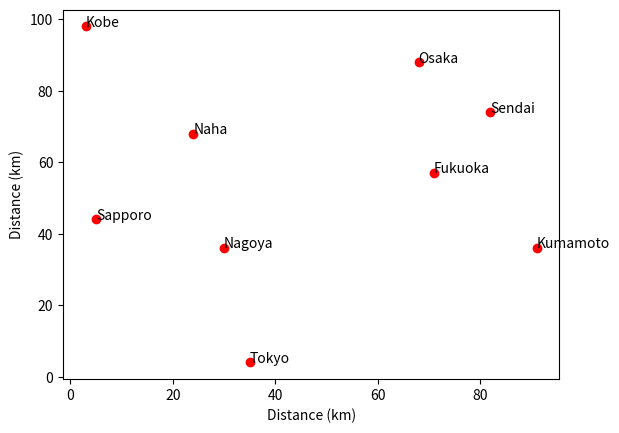

The script that saved this image:
import random
import matplotlib.pyplot as plt

class SalemanMap:
    def __init__(self) -> None:
        self.x = []
        self.y = []
        self.name = []
    
    def generate_data(self, names: list):
        for name in names:
            self.name.append(name)
            self.x.append(random.randint(0, 100))
            self.y.append(random.randint(0, 100))
    def get_map(self):
        for i in range(len(self.name)):
            plt.scatter(self.x[i], self.y[i], label=self.name[i], color='red')
            plt.text(self.x[i], self.y[i], self.name[i], fontsize=10, ha="left" )
        plt.ylabel("Distance (km)")
        plt.xlabel("Distance (km)")
        #plt.yticks([20, 30, 40, 50, 60, 70, 80, 90, 100])
        plt.show()

test = SalemanMap()
test.generate_data(["Kobe", "Tokyo", "Osaka", "Nagoya", "Fukuoka", "Sapporo", "Sendai", "Kumamoto", "Naha"])
test.get_map()

class Engine:
    def __init__(self, fuel_type) -> None:
        self.fuel_type = fuel_type
        self.size_in_liters = None
        self.electic_capacity = None
    def set_size(self, size):
        self.size_in_liters = size
    def set_capacity(self, capacity):
        self.electic_capacity = capacity
    def start(self):
        print("Engine started")
    def stop(self):
        print("Engine stopped")

class LicencePlate:
    def __init__(self) -> None:
        self.letter = None
        self.numbers = None
    
    def set_letter(self, letter):
        self.letter = letter
    def set_numbers(self, numbers):
        self.numbers = numbers

class Vehicle:
    def __init__(self, brand, model) -> None:
        self.brand = brand
        self.model = model
        self.engine = None
        self.licence_plate = None

    def set_engine(self, engine: Engine):
        self.engine = engine
    
    def start(self):
        self.engine.start()
    def stop(self):
        self.engine.stop()
    def set_licence_plate(self, letter: str, numbers: int):
        self.licence_plate = LicencePlate()
        self.licence_plate.set_letter(letter)
        self.licence_plate.set_numbers(numbers)


class Car(Vehicle):
    def __init__(self, brand, model, num_doors, max_passangers) -> None:
        super().__init__(brand, model)
        self.num_doors = num_doors
        self.max_passangers = max_passangers
        self.engine = None
        self.num_passangers = 0
    def add_passanger(self):
        if self.num_passangers < self.max_passangers:
            self.num_passangers += 1
            print("Passanger added")
        else:
            print("Car is full")
    def remove_passanger(self):
        if self.num_passangers > 0:
            self.num_passangers -= 1
            print("Passanger removed")
        else:
            print("Car is empty")
    
new_car = Car("Mitsubishi", "2016", 4, 5)
new_car.set_engine(Engine("electric"))
